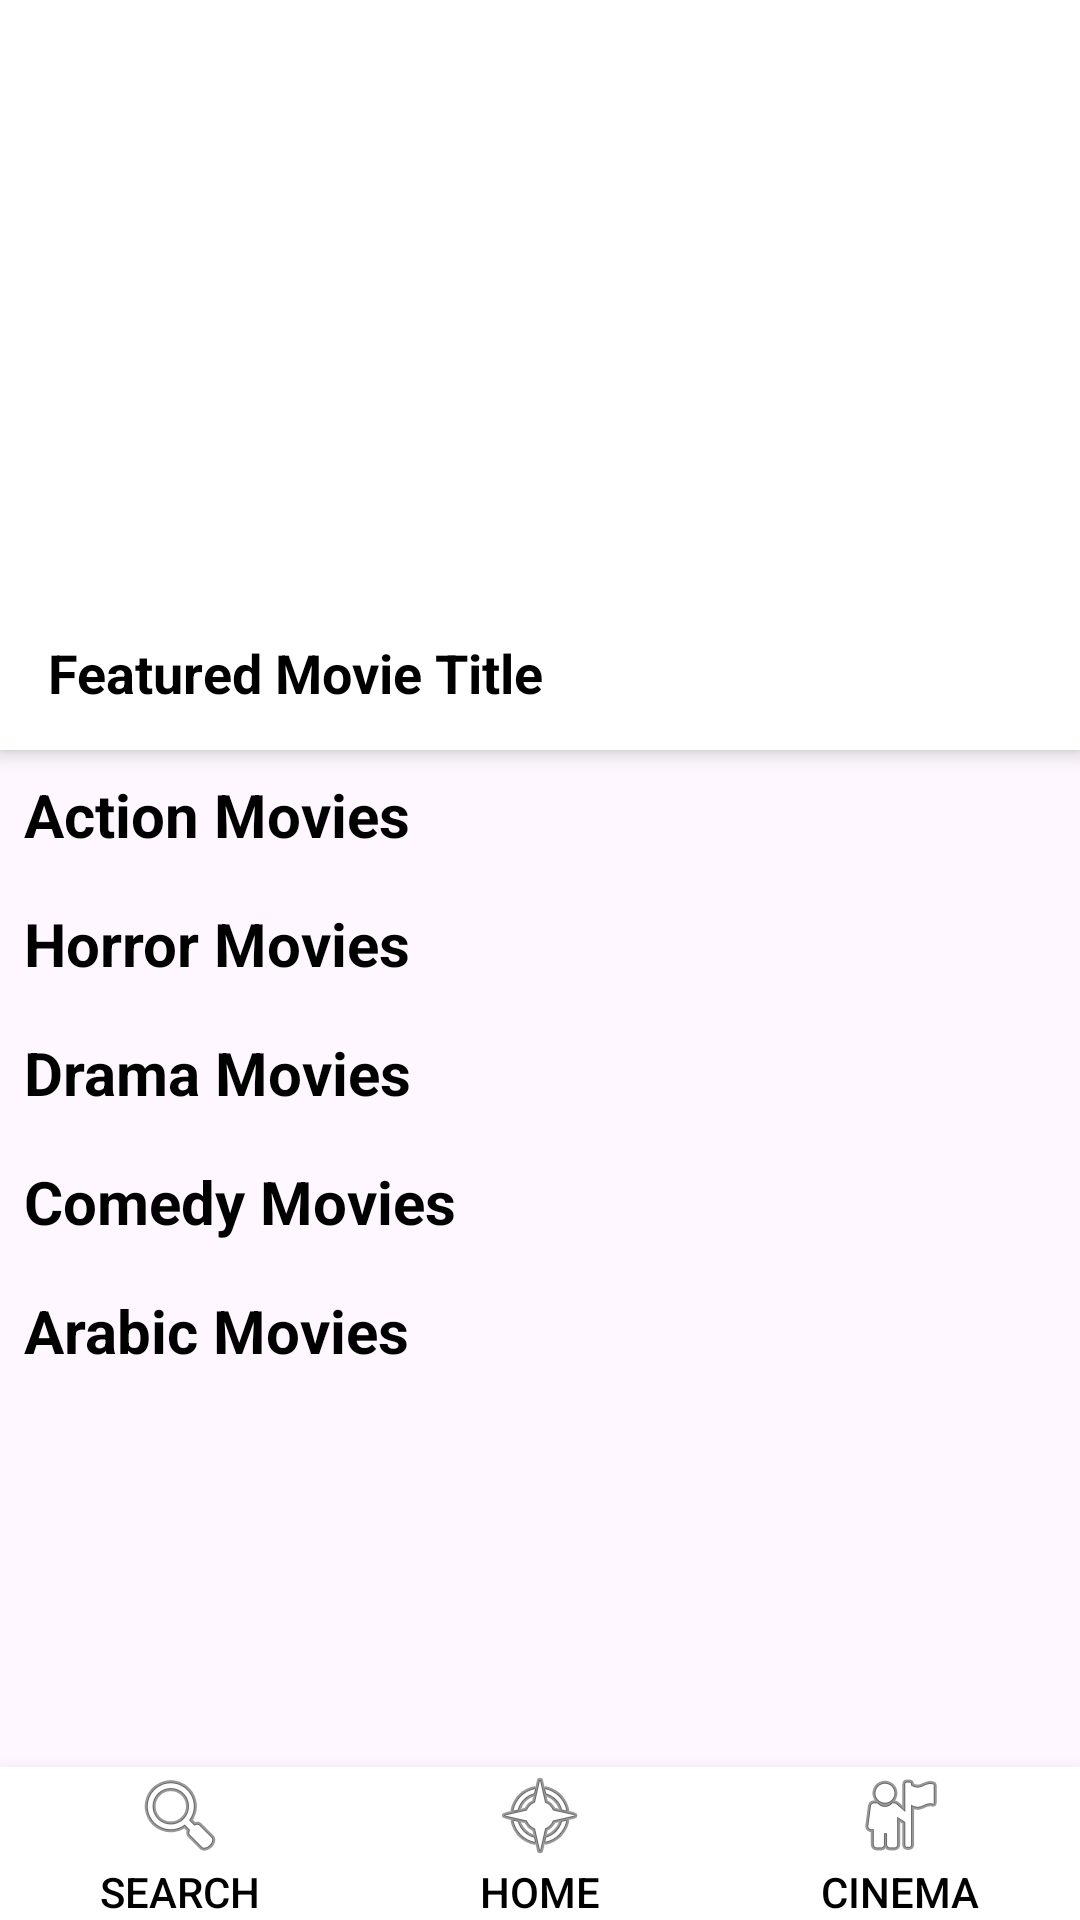

Produce the Android XML layout that renders to this screen, including the resource entries it uses.
<!-- AndroidManifest.xml: application theme Theme.Prjcinema -->
<!-- res/layout/homepage.xml -->
<?xml version="1.0" encoding="utf-8"?>
<RelativeLayout xmlns:android="http://schemas.android.com/apk/res/android"
    android:layout_width="match_parent"
    android:layout_height="match_parent"
    android:id="@+id/homepage">

    
    <ScrollView
        android:layout_width="match_parent"
        android:layout_height="match_parent"
        android:layout_above="@id/bottom_nav_bar">

        <LinearLayout
            android:layout_width="match_parent"
            android:layout_height="wrap_content"
            android:orientation="vertical">

            
            <LinearLayout
                android:layout_width="match_parent"
                android:layout_height="250dp"
                android:padding="8dp"
                android:background="#FFFFFF"
                android:elevation="4dp"
                android:orientation="vertical">

                <ImageView
                    android:id="@+id/featured_movie_image"
                    android:layout_width="match_parent"
                    android:layout_height="200dp"
                    android:scaleType="centerCrop" />

                <TextView
                    android:id="@+id/featured_movie_title"
                    android:layout_width="match_parent"
                    android:layout_height="wrap_content"
                    android:text="Featured Movie Title"
                    android:textSize="18sp"
                    android:textStyle="bold"
                    android:paddingTop="4dp"
                    android:paddingStart="8dp"
                    android:textColor="#000000" />
            </LinearLayout>

            
            <TextView
                android:layout_width="match_parent"
                android:layout_height="wrap_content"
                android:text="Action Movies"
                android:textSize="20sp"
                android:textStyle="bold"
                android:padding="8dp"
                android:textColor="#000000" />

            <HorizontalScrollView
                android:layout_width="match_parent"
                android:layout_height="wrap_content">
                <LinearLayout
                    android:id="@+id/inner_linear_layout_action"
                    android:layout_width="wrap_content"
                    android:layout_height="wrap_content"
                    android:orientation="horizontal">
                </LinearLayout>
            </HorizontalScrollView>

            <TextView
                android:layout_width="match_parent"
                android:layout_height="wrap_content"
                android:text="Horror Movies"
                android:textSize="20sp"
                android:textStyle="bold"
                android:padding="8dp"
                android:textColor="#000000" />

            <HorizontalScrollView
                android:layout_width="match_parent"
                android:layout_height="wrap_content">
                <LinearLayout
                    android:id="@+id/inner_linear_layout_horror"
                    android:layout_width="wrap_content"
                    android:layout_height="wrap_content"
                    android:orientation="horizontal">
                </LinearLayout>
            </HorizontalScrollView>

            
            
            <TextView
                android:layout_width="match_parent"
                android:layout_height="wrap_content"
                android:text="Drama Movies"
                android:textSize="20sp"
                android:textStyle="bold"
                android:padding="8dp"
                android:textColor="#000000" />

            <HorizontalScrollView
                android:layout_width="match_parent"
                android:layout_height="wrap_content">
                <LinearLayout
                    android:id="@+id/inner_linear_layout_drama"
                    android:layout_width="wrap_content"
                    android:layout_height="wrap_content"
                    android:orientation="horizontal">
                </LinearLayout>
            </HorizontalScrollView>

            
            <TextView
                android:layout_width="match_parent"
                android:layout_height="wrap_content"
                android:text="Comedy Movies"
                android:textSize="20sp"
                android:textStyle="bold"
                android:padding="8dp"
                android:textColor="#000000" />

            <HorizontalScrollView
                android:layout_width="match_parent"
                android:layout_height="wrap_content">
                <LinearLayout
                    android:id="@+id/inner_linear_layout_comedy"
                    android:layout_width="wrap_content"
                    android:layout_height="wrap_content"
                    android:orientation="horizontal">
                </LinearLayout>
            </HorizontalScrollView>

            
            <TextView
                android:layout_width="match_parent"
                android:layout_height="wrap_content"
                android:text="Arabic Movies"
                android:textSize="20sp"
                android:textStyle="bold"
                android:padding="8dp"
                android:textColor="#000000" />

            <HorizontalScrollView
                android:layout_width="match_parent"
                android:layout_height="wrap_content">
                <LinearLayout
                    android:id="@+id/inner_linear_layout_arabic"
                    android:layout_width="wrap_content"
                    android:layout_height="wrap_content"
                    android:orientation="horizontal">
                </LinearLayout>
            </HorizontalScrollView>

        </LinearLayout>
    </ScrollView>

    
    <LinearLayout
        android:id="@+id/bottom_nav_bar"
        android:layout_width="match_parent"
        android:layout_height="wrap_content"
        android:layout_alignParentBottom="true"
        android:orientation="horizontal"
        android:background="#FFFFFF"
        android:elevation="8dp"
        android:weightSum="3">

        <Button
            android:id="@+id/button_search"
            android:layout_width="0dp"
            android:layout_height="wrap_content"
            android:layout_weight="1"
            android:text="Search"
            android:textColor="#000000"
            android:background="?android:attr/selectableItemBackground"
            android:drawableTop="@android:drawable/ic_menu_search"
            android:gravity="center" />

        <Button
            android:id="@+id/button_home"
            android:layout_width="0dp"
            android:layout_height="wrap_content"
            android:layout_weight="1"
            android:text="Home"
            android:textColor="#000000"
            android:background="?android:attr/selectableItemBackground"
            android:drawableTop="@android:drawable/ic_menu_compass"
            android:gravity="center" />

        <Button
            android:id="@+id/button_cinema"
            android:layout_width="0dp"
            android:layout_height="wrap_content"
            android:layout_weight="1"
            android:text="Cinema"
            android:textColor="#000000"
            android:background="?android:attr/selectableItemBackground"
            android:drawableTop="@android:drawable/ic_menu_myplaces"
            android:gravity="center" />
    </LinearLayout>
</RelativeLayout>
<!-- resources referenced by this layout -->
<resources>
  <style name="Theme.Prjcinema" parent="Base.Theme.Prjcinema" />
  <style name="Base.Theme.Prjcinema" parent="Theme.Material3.DayNight.NoActionBar">
          
          
      </style>
</resources>
